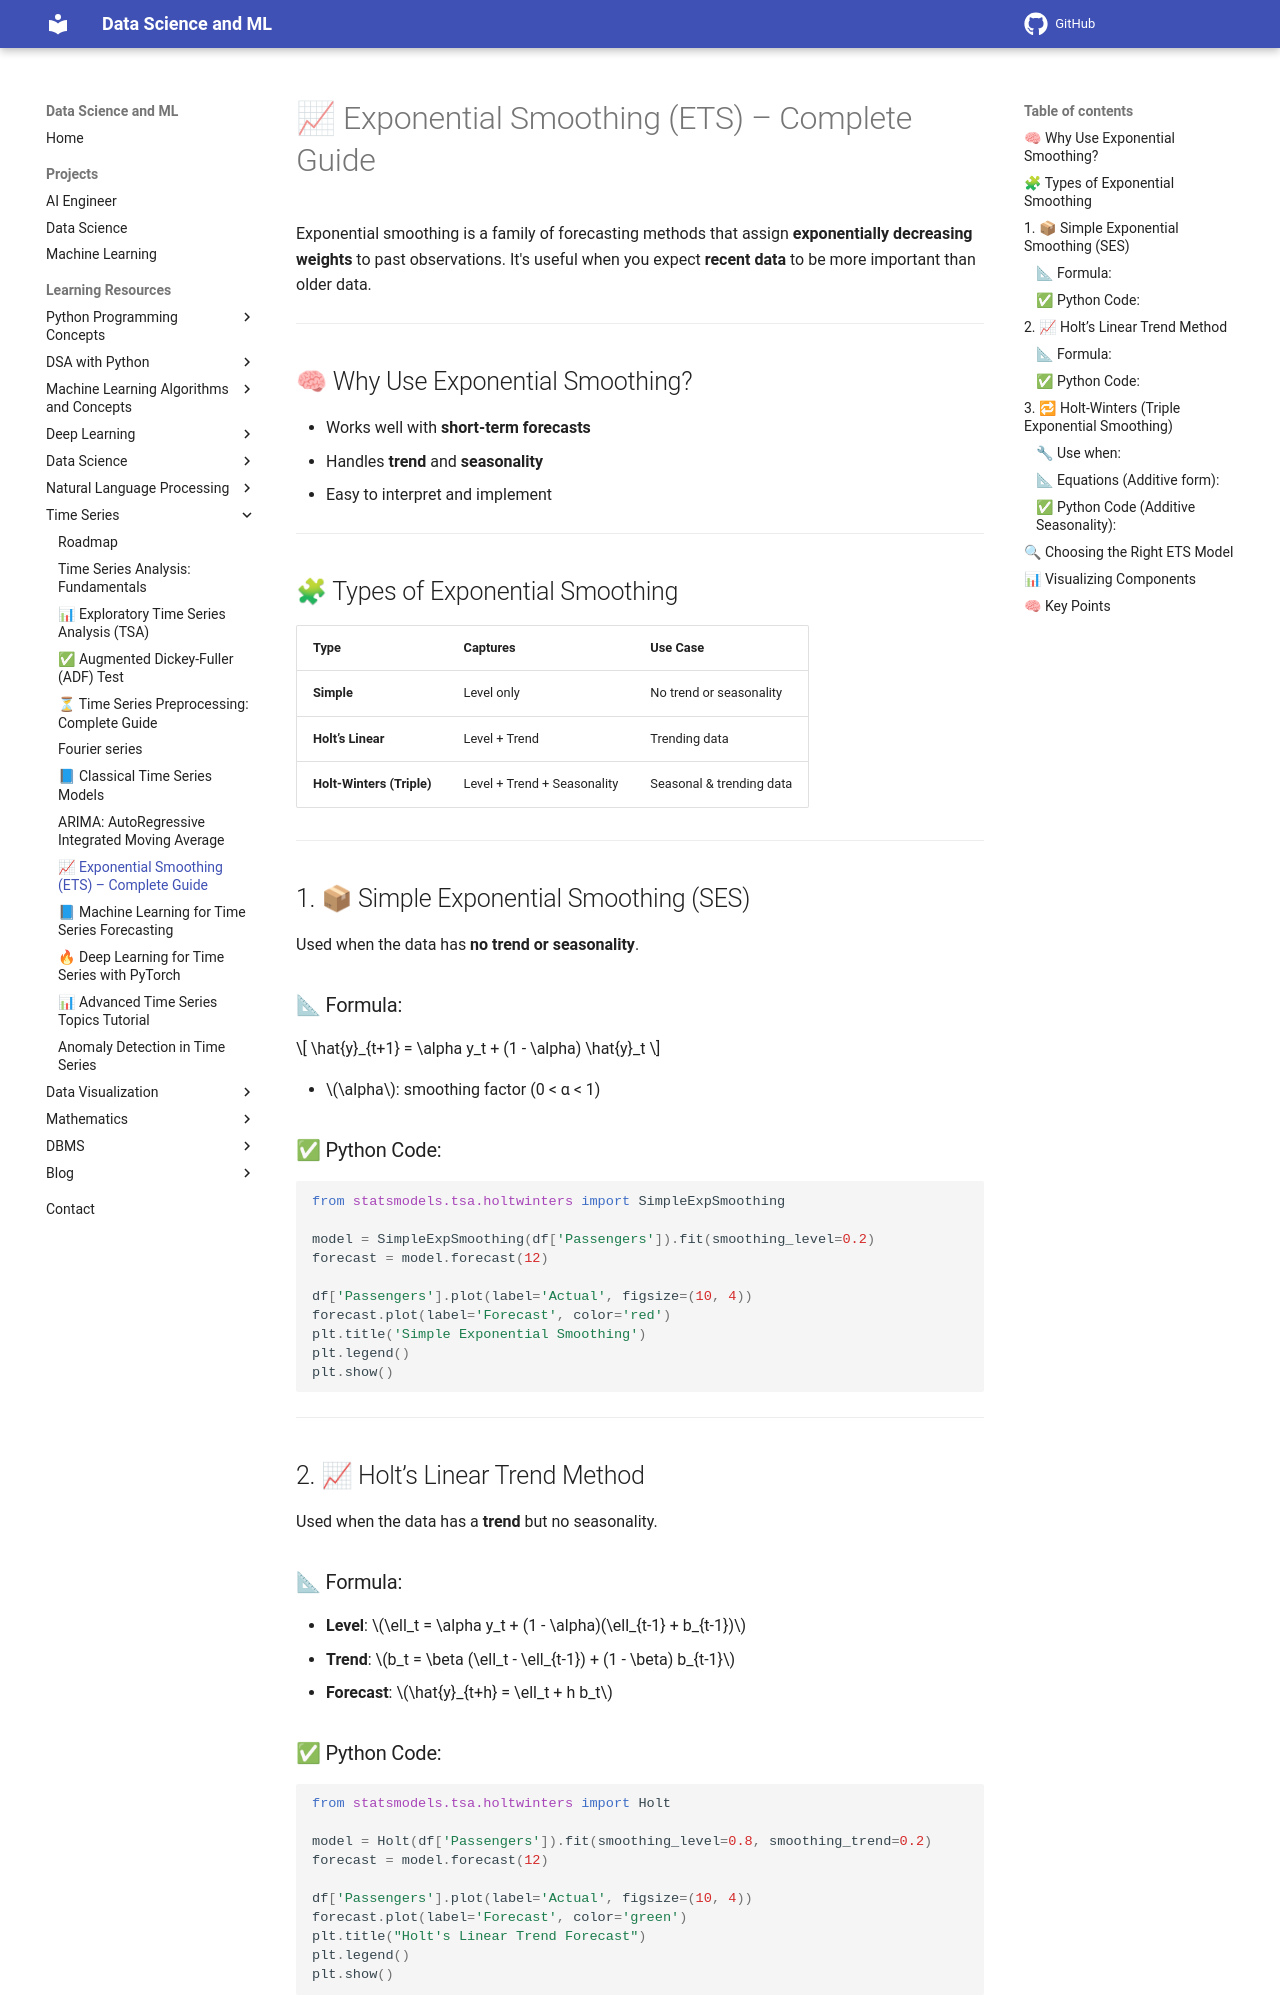

repository: sntoshsah/learning_hub · page: Learning_resources/Time Series/Exponential Smoothing/index.html · generator: mkdocs

# 📈 Exponential Smoothing (ETS) – Complete Guide

Exponential smoothing is a family of forecasting methods that assign **exponentially decreasing weights** to past observations. It's useful when you expect **recent data** to be more important than older data.

---

## 🧠 Why Use Exponential Smoothing?

* Works well with **short-term forecasts**
* Handles **trend** and **seasonality**
* Easy to interpret and implement

---

## 🧩 Types of Exponential Smoothing

| Type                      | Captures                    | Use Case                 |
| ------------------------- | --------------------------- | ------------------------ |
| **Simple**                | Level only                  | No trend or seasonality  |
| **Holt’s Linear**         | Level + Trend               | Trending data            |
| **Holt-Winters (Triple)** | Level + Trend + Seasonality | Seasonal & trending data |

---

## 1. 📦 Simple Exponential Smoothing (SES)

Used when the data has **no trend or seasonality**.

### 📐 Formula:

$$
\hat{y}_{t+1} = \alpha y_t + (1 - \alpha) \hat{y}_t
$$

* $\alpha$: smoothing factor (0 < α < 1)

### ✅ Python Code:

```python
from statsmodels.tsa.holtwinters import SimpleExpSmoothing

model = SimpleExpSmoothing(df['Passengers']).fit(smoothing_level=0.2)
forecast = model.forecast(12)

df['Passengers'].plot(label='Actual', figsize=(10, 4))
forecast.plot(label='Forecast', color='red')
plt.title('Simple Exponential Smoothing')
plt.legend()
plt.show()
```

---

## 2. 📈 Holt’s Linear Trend Method

Used when the data has a **trend** but no seasonality.

### 📐 Formula:

* **Level**: $\ell_t = \alpha y_t + (1 - \alpha)(\ell_{t-1} + b_{t-1})$
* **Trend**: $b_t = \beta (\ell_t - \ell_{t-1}) + (1 - \beta) b_{t-1}$
* **Forecast**: $\hat{y}_{t+h} = \ell_t + h b_t$
